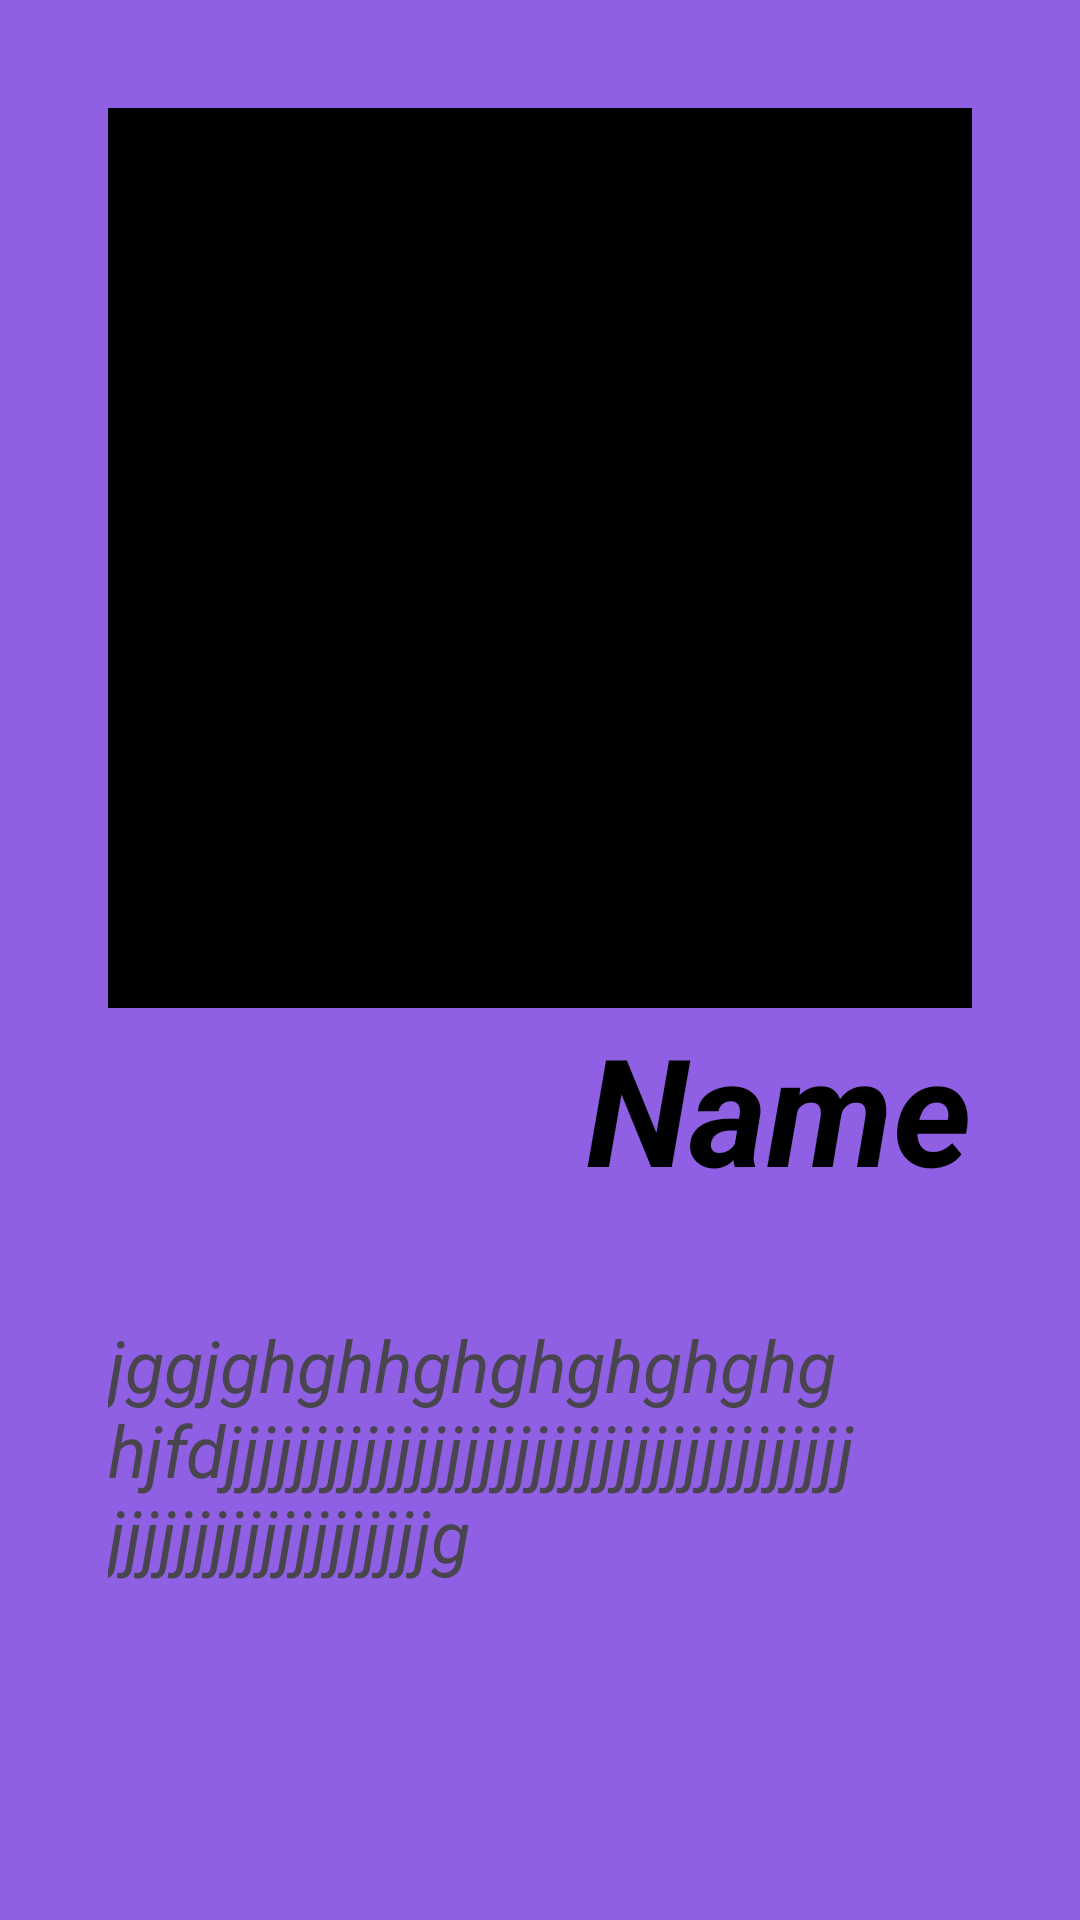

Reconstruct the res/layout file that produces this screen, plus the resources it refers to.
<!-- AndroidManifest.xml: application theme Theme.Hw8_m3_2 -->
<!-- res/layout/fragment_second.xml -->
<?xml version="1.0" encoding="utf-8"?>
<androidx.constraintlayout.widget.ConstraintLayout xmlns:android="http://schemas.android.com/apk/res/android"
    xmlns:tools="http://schemas.android.com/tools"
    android:layout_width="match_parent"
    android:layout_height="match_parent"
    android:background="#9060E4"
    xmlns:app="http://schemas.android.com/apk/res-auto"
    tools:context=".SecondFragment">

    <ImageView
        android:background="@color/black"
        app:layout_constraintStart_toStartOf="parent"
        app:layout_constraintTop_toTopOf="parent"
        app:layout_constraintEnd_toEndOf="parent"
        android:layout_margin="36sp"
        android:id="@+id/image_second"
        android:layout_width="match_parent"
        android:layout_height="300dp"/>
    <TextView
        android:layout_width="wrap_content"
        android:layout_height="wrap_content"
        android:id="@+id/tv_name_second"
        android:textColor="@color/black"
        android:textStyle="bold|italic"
        android:textSize="50sp"
        app:layout_constraintTop_toBottomOf="@id/image_second"
        app:layout_constraintEnd_toEndOf="@id/image_second"
        android:layout_marginStart="28dp"
        android:text="Name"/>
    <TextView
        android:layout_width="0dp"
        android:layout_height="wrap_content"
        android:id="@+id/tv_phrase_second"
        app:layout_constraintTop_toBottomOf="@id/tv_name_second"
        app:layout_constraintStart_toStartOf="parent"
        app:layout_constraintEnd_toEndOf="@id/tv_name_second"
        android:textSize="24sp"
        android:textStyle="italic"
        android:layout_marginEnd="36dp"
        android:layout_marginTop="36dp"
        android:layout_marginStart="36dp"
        android:text="jggjghghhghghghghghghjfdjjjjjjjjjjjjjjjjjjjjjjjjjjjjjjjjjjjjjjjjjjjjjjjjjjjjjjjjg"/>



</androidx.constraintlayout.widget.ConstraintLayout>
<!-- resources referenced by this layout -->
<resources>
  <style name="Theme.Hw8_m3_2" parent="Base.Theme.Hw8_m3_2" />
  <style name="Base.Theme.Hw8_m3_2" parent="Theme.Material3.DayNight.NoActionBar">
          
          
      </style>
  <!-- not gathered from this repository: default colours our renderer supplied (Android Studio template values) -->
  <color name="black">#FF000000</color>
</resources>
